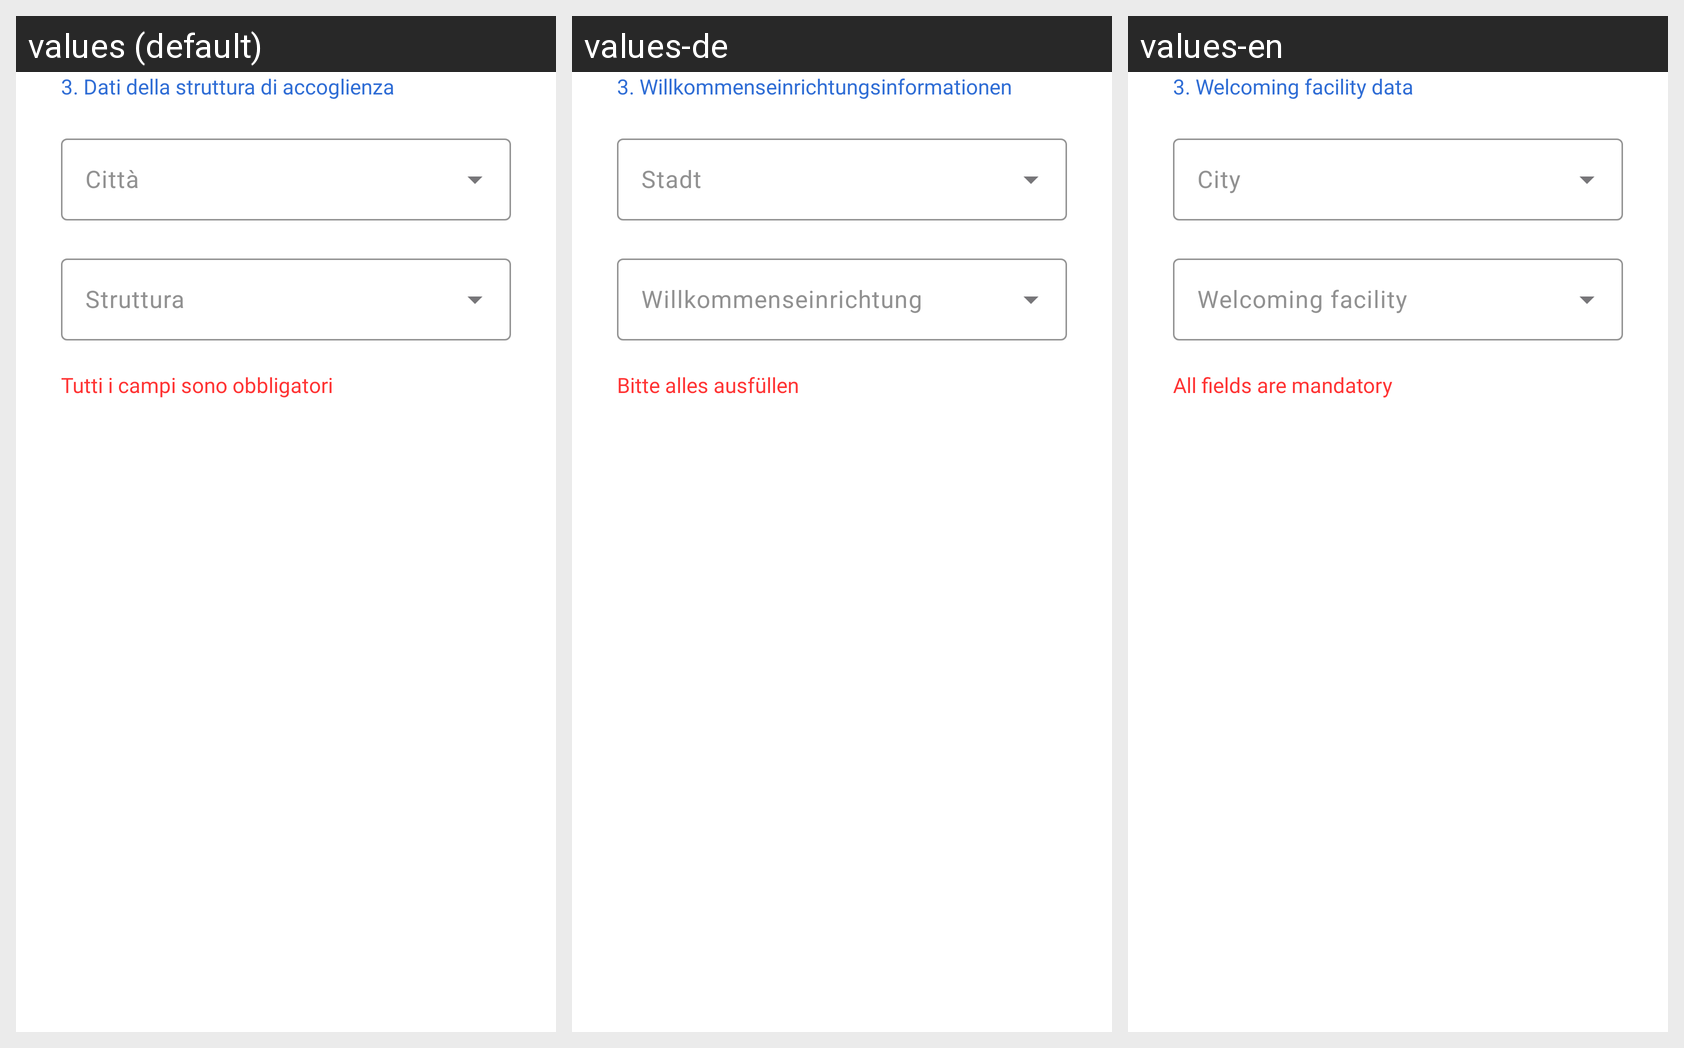

This grid shows one Android layout under several languages. Give, for every string resource on the screen, its name, the default text and each shown locale's text.
Android screen res/layout/signup_organization_fragment.xml rendered under 3 locales, left to right: values (default), values-de, values-en. Device: Nexus 5 (rendered at 1080×1920; each locale shown at half size, 540×960, under a caption strip naming it); theme Theme.AsilApp.
Strings drawn on this screen, with the default value and each locale's value (text and hints the layout hard-codes, and strings that could not be matched under every locale, appear in the picture but are not listed):

organizationData
  values: 3. Dati della struttura di accoglienza
  values-de: 3. Willkommenseinrichtungsinformationen
  values-en: 3. Welcoming facility data

cityOrganizationSignupText
  values: Città
  values-de: Stadt
  values-en: City

nameOrganizationSignupText
  values: Struttura
  values-de: Willkommenseinrichtung
  values-en: Welcoming facility

mandatoryFields
  values: Tutti i campi sono obbligatori
  values-de: Bitte alles ausfüllen
  values-en: All fields are mandatory
